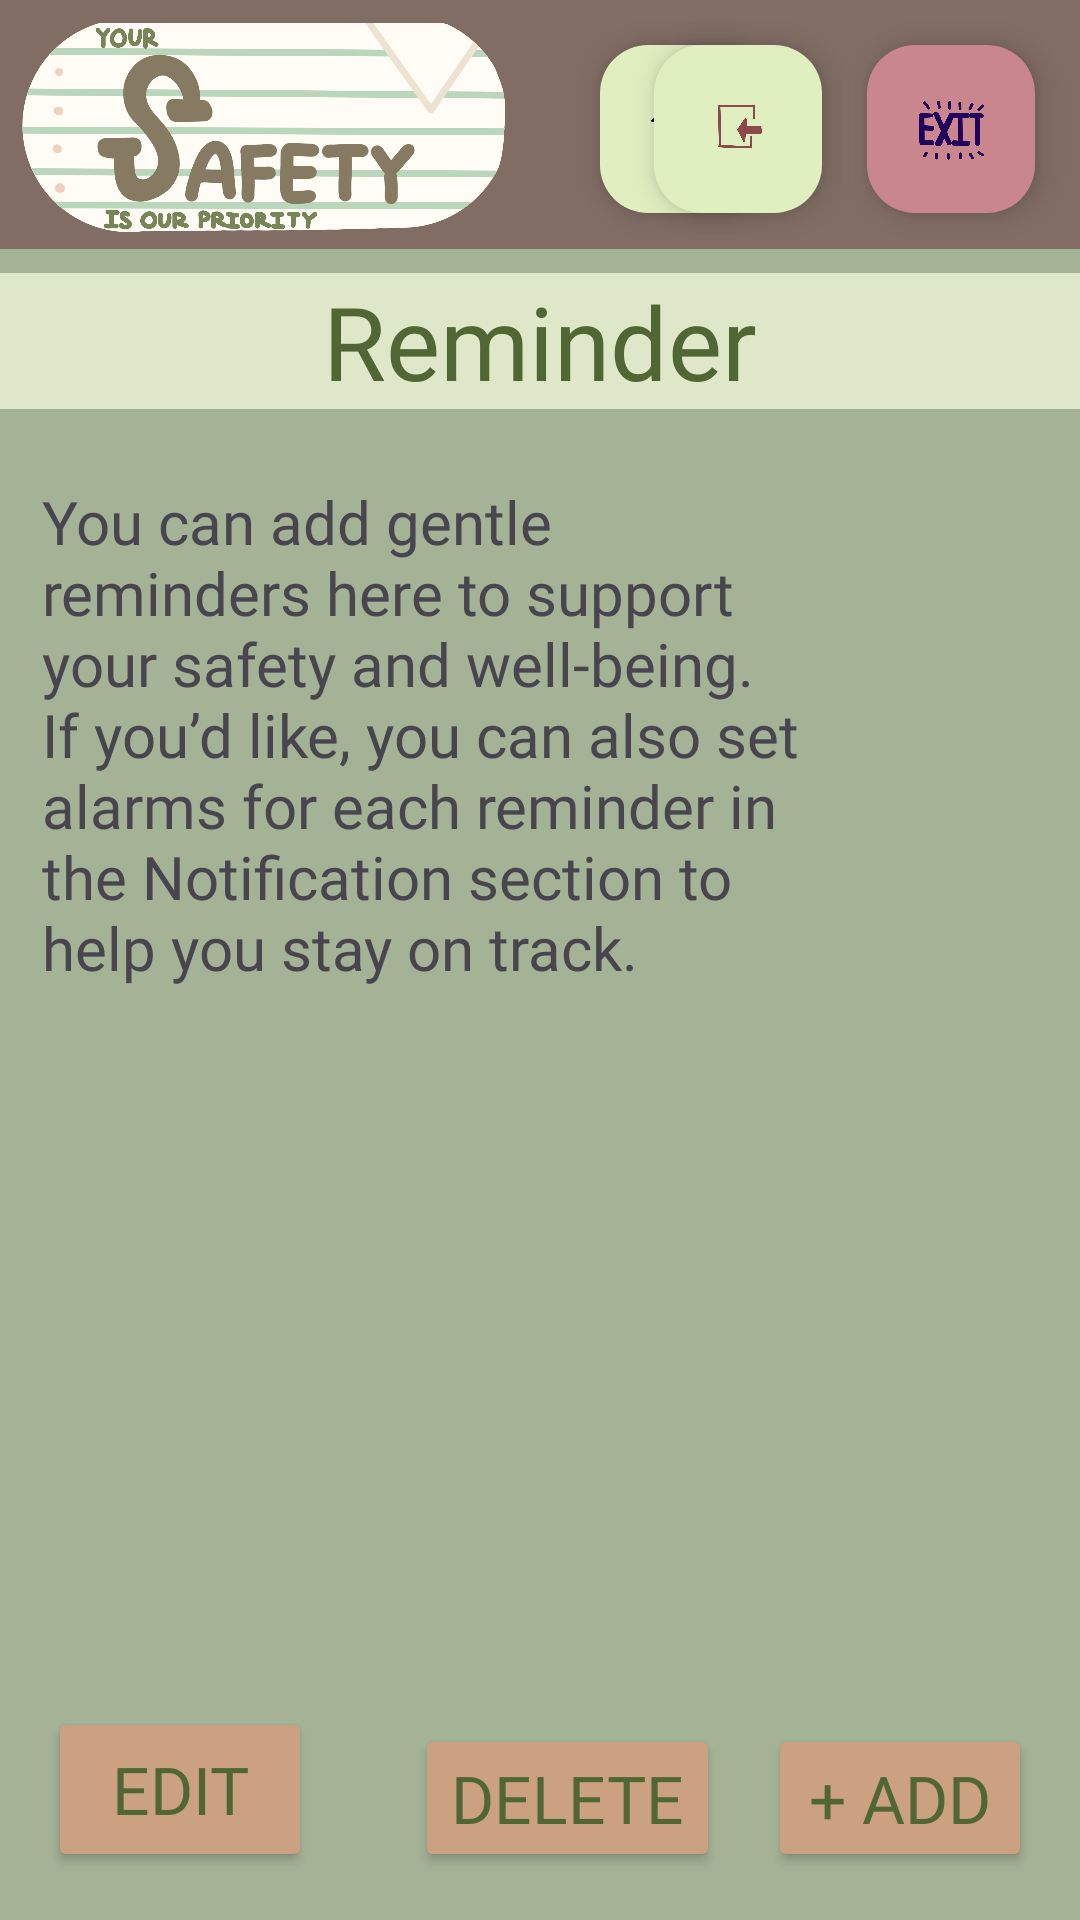

Layout XML and referenced resources for this Android screen:
<!-- AndroidManifest.xml: application theme Theme.Project666 -->
<!-- res/layout/activity_reminders.xml -->
<?xml version="1.0" encoding="utf-8"?>
<androidx.constraintlayout.widget.ConstraintLayout
    xmlns:android="http://schemas.android.com/apk/res/android"
    xmlns:app="http://schemas.android.com/apk/res-auto"
    xmlns:tools="http://schemas.android.com/tools"
    android:id="@+id/main"
    android:background="#816D64"
    android:layout_width="match_parent"
    android:layout_height="match_parent">

    <LinearLayout
        android:id="@+id/linearLayout"
        android:layout_width="match_parent"
        android:layout_height="match_parent"
        android:background="#A4B396"
        android:orientation="vertical">

        <include layout="@layout/item_navigation_bar"/>

        <TextView
            android:id="@+id/plan_title"
            android:layout_width="match_parent"
            android:layout_height="wrap_content"
            android:layout_marginTop="8dp"
            android:layout_marginBottom="10dp"
            android:background="#DFE7C9"
            android:fontFamily="@font/brawler"
            android:text="@string/reminder"
            android:textAlignment="center"
            android:textColor="#506634"
            android:textSize="34sp" />

        <androidx.core.widget.NestedScrollView
            android:id="@+id/plan"
            android:layout_width="match_parent"
            android:layout_height="match_parent"
            tools:context=".Reminders">

            <LinearLayout
                android:layout_width="match_parent"
                android:layout_height="match_parent"
                android:padding="4dp"
                android:orientation="vertical">

                <RelativeLayout
                    android:layout_width="match_parent"
                    android:layout_height="wrap_content"
                    android:layout_marginEnd="70dp">

                    <TextView
                        android:id="@+id/plan_text"
                        android:layout_width="match_parent"
                        android:layout_height="wrap_content"
                        android:layout_margin="10dp"
                        android:fontFamily="@font/brawler"
                        android:text="@string/reminder_text"
                        android:textSize="20sp" />
                </RelativeLayout>

                <androidx.recyclerview.widget.RecyclerView
                    android:id="@+id/recyclerReminders"
                    android:layout_width="match_parent"
                    android:layout_height="wrap_content"
                    android:nestedScrollingEnabled="false"
                    android:layout_margin="8dp"/>

            </LinearLayout>
        </androidx.core.widget.NestedScrollView>
    </LinearLayout>


        <Button
            android:id="@+id/Add"
            android:layout_width="wrap_content"
            android:layout_height="wrap_content"
            android:text="+ Add"
            android:textColor="#506634"
            android:backgroundTint="#CBA181"
            android:fontFamily="@font/brawler"
            android:textSize="22sp"
            android:layout_marginEnd="16dp"
            android:layout_marginBottom="16dp"
            app:layout_constraintBottom_toBottomOf="parent"
            app:layout_constraintEnd_toEndOf="parent"/>

        <Button
            android:id="@+id/btnToggleDelete"
            android:layout_width="wrap_content"
            android:layout_height="wrap_content"
            android:text="Delete"
            android:layout_marginEnd="16dp"
            android:layout_marginBottom="16dp"
            app:layout_constraintBottom_toBottomOf="parent"
            android:textColor="#506634"
            android:backgroundTint="#CBA181"
            android:fontFamily="@font/brawler"
            android:textSize="22sp"
            app:layout_constraintEnd_toStartOf="@id/Add"/>

        <Button
            android:id="@+id/btnToggleEdit"
            android:layout_width="wrap_content"
            android:layout_height="55dp"
            android:text="Edit"
            android:textColor="#506634"
            android:backgroundTint="#CBA181"
            android:fontFamily="@font/brawler"
            android:textSize="22sp"
            android:layout_marginStart="16dp"
            android:layout_marginBottom="16dp"
            app:layout_constraintBottom_toBottomOf="parent"
            app:layout_constraintStart_toStartOf="parent"/>

</androidx.constraintlayout.widget.ConstraintLayout>
<!-- res/layout/item_navigation_bar.xml (included above) -->
<?xml version="1.0" encoding="utf-8"?>
<androidx.constraintlayout.widget.ConstraintLayout xmlns:android="http://schemas.android.com/apk/res/android"
    xmlns:app="http://schemas.android.com/apk/res-auto"
    xmlns:tools="http://schemas.android.com/tools"
    android:layout_width="match_parent"
    android:layout_height="wrap_content"
    android:background="#816D64"
    tools:context=".HomeActivity">

    <FrameLayout
        android:layout_width="412dp"
        android:layout_height="83dp"
        android:background="#816D64"
        app:layout_constraintStart_toStartOf="parent"
        app:layout_constraintTop_toTopOf="parent">

        <ImageView
            android:id="@+id/imageView"
            android:layout_width="170dp"
            android:layout_height="match_parent"
            android:layout_marginStart="5dp"
            android:layout_marginTop="0dp"
            app:srcCompat="@drawable/cscb07projlogo2" />

        <com.google.android.material.floatingactionbutton.FloatingActionButton
            android:id="@+id/floatingHome"
            android:layout_width="wrap_content"
            android:layout_height="wrap_content"
            android:layout_marginStart="200dp"
            android:layout_marginTop="15dp"
            android:clickable="true"
            android:contentDescription="@string/floatinghome"
            android:focusable="true"
            android:onClick="toHome"
            app:backgroundTint="#E1EFC0"
            app:layout_constraintStart_toEndOf="@+id/imageView"
            app:srcCompat="@drawable/cscb07projhome" />
    </FrameLayout>

    <com.google.android.material.floatingactionbutton.FloatingActionButton
        android:id="@+id/floatingEmergencyExit"
        android:layout_width="wrap_content"
        android:layout_height="wrap_content"
        android:layout_marginTop="15dp"
        android:layout_marginEnd="15dp"
        android:clickable="true"
        android:contentDescription="@string/floatingexit"
        android:focusable="true"
        android:onClick="Eject"
        app:backgroundTint="#CA868D"
        app:layout_constraintEnd_toEndOf="parent"
        app:layout_constraintTop_toTopOf="parent"
        app:rippleColor="#A63636"
        app:srcCompat="@drawable/cscb07projexit2" />

    <com.google.android.material.floatingactionbutton.FloatingActionButton
        android:id="@+id/floatingLogout"
        android:layout_width="wrap_content"
        android:layout_height="wrap_content"
        android:layout_marginStart="15dp"
        android:layout_marginTop="15dp"
        android:layout_marginEnd="15dp"
        android:clickable="true"
        android:contentDescription="@string/floatinglogout"
        android:focusable="true"
        android:onClick="Logout"
        android:tint="#8C4A4A"
        app:backgroundTint="#E0EFBF"
        app:layout_constraintEnd_toStartOf="@+id/floatingEmergencyExit"
        app:layout_constraintTop_toTopOf="parent"
        app:srcCompat="@drawable/cscb07projlogout2" />

</androidx.constraintlayout.widget.ConstraintLayout>
<!-- resources referenced by this layout -->
<resources>
  <!-- drawable cscb07projexit2: png bitmap (drawable, 97514 bytes) -->
  <!-- drawable cscb07projhome: png bitmap (drawable, 121890 bytes) -->
  <!-- drawable cscb07projlogo2: png bitmap (drawable, 321895 bytes) -->
  <!-- drawable cscb07projlogout2: png bitmap (drawable, 45811 bytes) -->
  <string name="floatingexit">floatingExit</string>
  <string name="floatinghome">floatingHome</string>
  <string name="floatinglogout">floatingLogout</string>
  <string name="reminder">Reminder</string>
  <string name="reminder_text">You can add gentle reminders here to support your safety and well-being. If you’d like, you can also set alarms for each reminder in the Notification section to help you stay on track.</string>
  <style name="Theme.Project666" parent="Base.Theme.Project666" />
  <style name="Base.Theme.Project666" parent="Theme.Material3.DayNight.NoActionBar" />
</resources>
